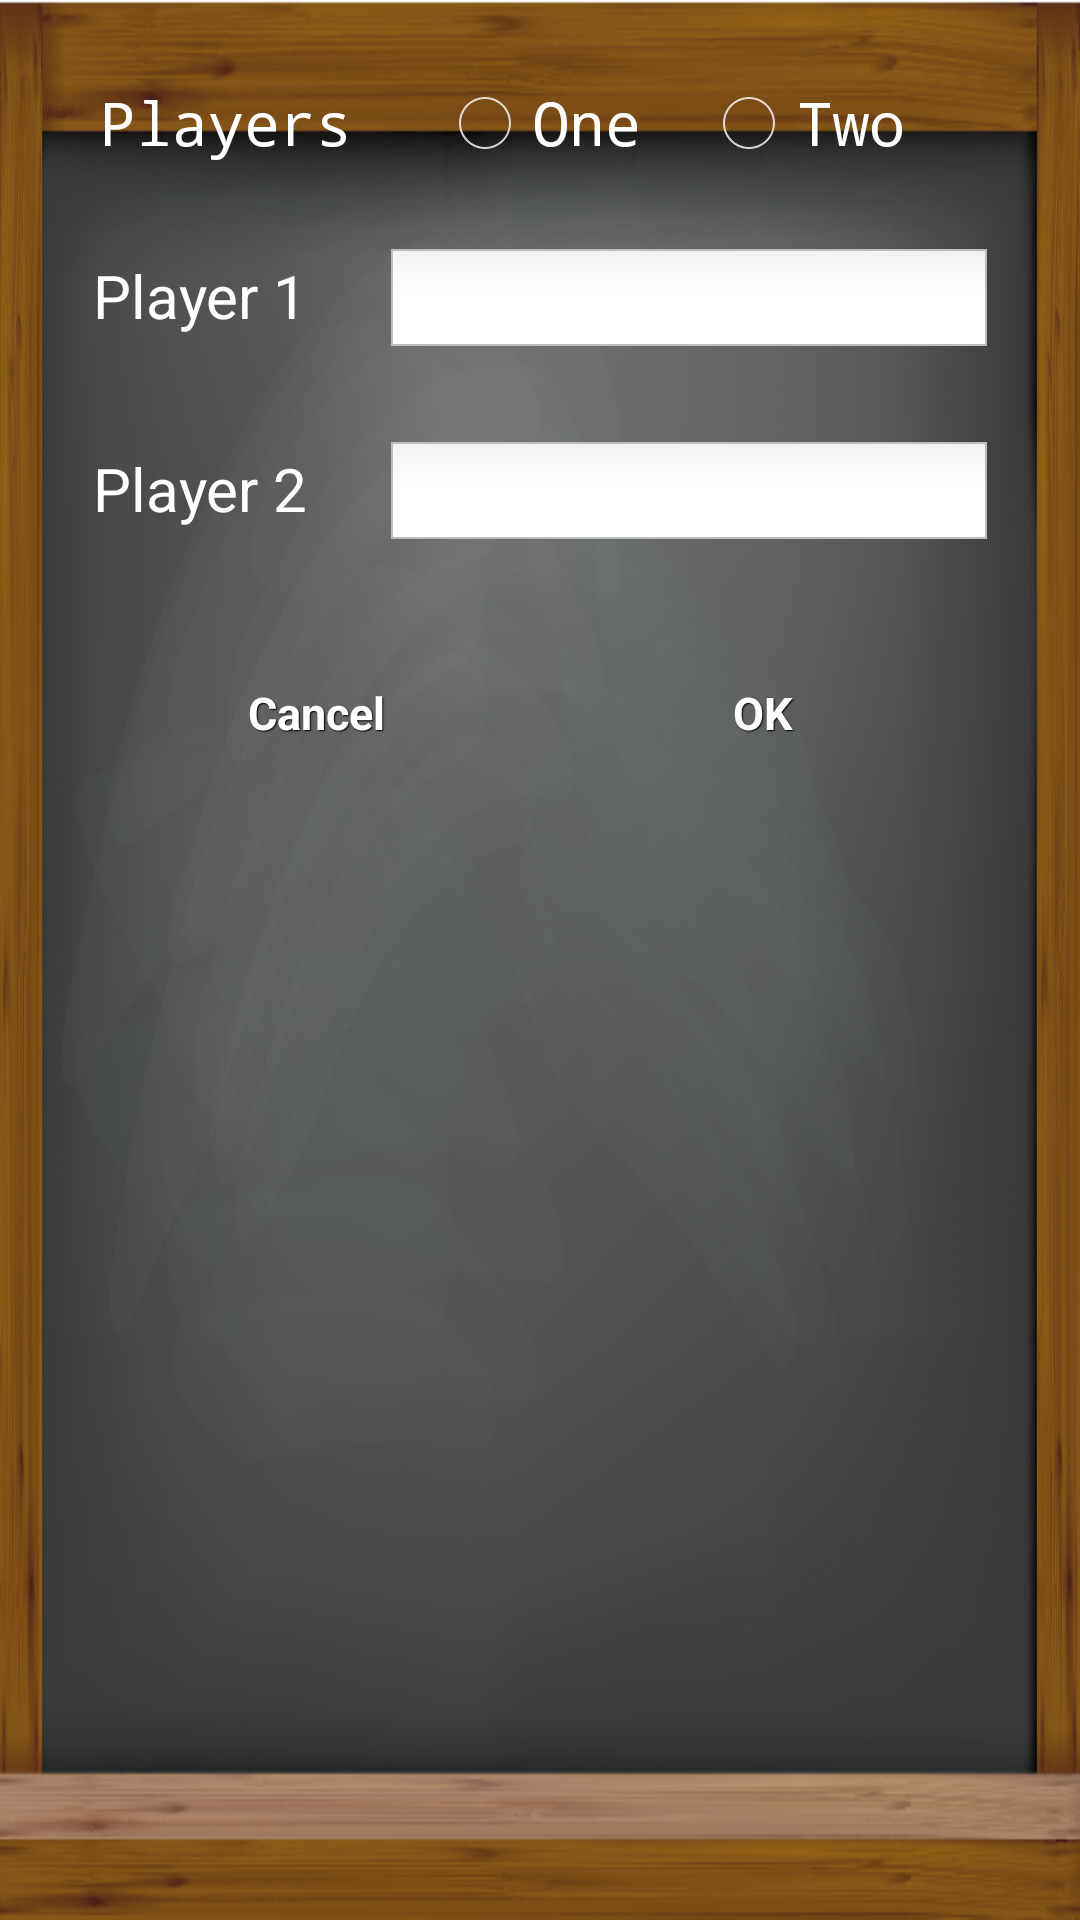

Produce the Android XML layout that renders to this screen, including the resource entries it uses.
<!-- AndroidManifest.xml: application theme NoActionBar -->
<!-- res/layout/leaderboard_popup.xml -->
<?xml version="1.0" encoding="utf-8"?>
<LinearLayout xmlns:android="http://schemas.android.com/apk/res/android"
    android:orientation="vertical"
    android:layout_width="match_parent"
    android:layout_height="wrap_content"
    android:gravity="center"
    android:padding="15dp"
    android:layout_margin="10dp"
    android:background="@drawable/bbmlp"
    android:id="@+id/edit_player">

    <LinearLayout
        android:id="@+id/topLayout"
        android:layout_width="fill_parent"
        android:layout_height="wrap_content"
        android:layout_alignParentTop="true"
        android:layout_margin="0dp"
        android:gravity="center"
        android:orientation="horizontal">

        <TextView
            android:id="@+id/numberOfPlayersLabel"
            style="@style/statusTextLabel"
            android:layout_width="wrap_content"
            android:layout_height="wrap_content"
            android:layout_gravity="center_vertical"
            android:layout_weight="1"
            android:gravity="center|center_vertical"
            android:text="@string/number_of_players"
            android:textSize="20sp" />

        <RadioGroup xmlns:android="http://schemas.android.com/apk/res/android"
            android:id="@+id/players_radio_group"
            android:layout_width="wrap_content"
            android:layout_height="wrap_content"
            android:layout_gravity="center_vertical"
            android:layout_weight="2"
            android:gravity="center_vertical"
            android:orientation="horizontal">

            <RadioButton
                android:id="@+id/gameplay_one_player"
                style="@style/statusTextLabel"
                android:layout_width="wrap_content"
                android:layout_height="wrap_content"
                android:text="One"
                android:textSize="20sp"
                android:buttonTint="@android:color/white"/>

            <RadioButton
                android:id="@+id/gameplay_two_player"
                style="@style/statusTextLabel"
                android:layout_width="wrap_content"
                android:layout_height="wrap_content"
                android:text="Two"
                android:textSize="20sp"
                android:buttonTint="@android:color/white"/>
        </RadioGroup>

    </LinearLayout>

    <LinearLayout
        android:layout_width="match_parent"
        android:layout_height="wrap_content"
        android:orientation="horizontal"
        android:weightSum="3"
        android:padding="16dp">

        <TextView
            android:layout_width="match_parent"
            android:layout_height="wrap_content"
            android:text="Player 1"
            android:textSize="20sp"
            android:layout_weight="2"
            android:textColor="@android:color/white"/>
        <EditText
            android:id="@+id/pl1Name"
            android:layout_width="match_parent"
            android:layout_height="wrap_content"
            android:layout_weight="1"
            android:background="@drawable/edit_text_roundend_corner"/>
    </LinearLayout>
    <LinearLayout
        android:layout_width="match_parent"
        android:layout_height="wrap_content"
        android:orientation="horizontal"
        android:weightSum="3"
        android:padding="16dp">

        <TextView
            android:layout_width="match_parent"
            android:layout_height="wrap_content"
            android:text="Player 2"
            android:textSize="20sp"
            android:layout_weight="2"
            android:textColor="@android:color/white"/>
        <EditText
            android:id="@+id/pl2Name"
            android:layout_width="match_parent"
            android:layout_height="wrap_content"
            android:layout_weight="1"
            android:background="@drawable/edit_text_roundend_corner"/>
    </LinearLayout>
    <LinearLayout
        android:layout_width="match_parent"
        android:layout_height="match_parent"
        android:orientation="horizontal"
        android:weightSum="2"
        android:padding="16dp">

        <Button
            android:id="@+id/cancel_button"
            style="@style/btnStyleGenoa"
            android:layout_width="match_parent"
            android:layout_height="wrap_content"
            android:text="Cancel"
            android:layout_margin="2dp"
            android:layout_weight="1"/>
        <Button
            android:id="@+id/ok_button"
            android:layout_width="match_parent"
            android:layout_height="wrap_content"
            android:text="OK"
            android:layout_margin="2dp"
            style="@style/btnStyleGenoa"
            android:layout_weight="1"/>
    </LinearLayout>

</LinearLayout>
<!-- resources referenced by this layout -->
<resources>
  <!-- drawable bbmlp: png bitmap (drawable, 290326 bytes) -->
  <!-- drawable edit_text_roundend_corner (drawable) -->
  <?xml version="1.0" encoding="utf-8"?>
  <selector xmlns:android="http://schemas.android.com/apk/res/android">
  
      <item android:state_focused="true" android:state_pressed="true">
          <shape>
              <solid android:color="#FF8000" />
              <stroke android:width="2.3dp" android:color="#FF8000" />
              <corners android:radius="10dp" />
          </shape>
      </item>
  
      <item android:state_focused="false" android:state_pressed="true">
          <shape>
              <solid android:color="#FF8000" />
              <stroke android:width="2.3dp" android:color="#FF8000" />
              <corners android:radius="0dp" />
          </shape>
      </item>
  
      <item android:state_focused="true" android:state_pressed="false">
          <shape>
              <solid android:color="#FFFFFF" />
              <stroke android:width="2.3dp" android:color="#FF8000" />
              <corners android:radius="0dp" />
          </shape>
      </item>
  
      <item android:state_focused="false" android:state_pressed="false">
          <shape>
              <gradient android:angle="270" android:centerColor="#FFFFFF" android:endColor="#FFFFFF" android:startColor="#F2F2F2" />
              <stroke android:width="0.7dp" android:color="#BDBDBD" />
              <corners android:radius="0dp" />
          </shape>
      </item>
  
      <item android:state_enabled="true">
          <shape>
              <padding android:bottom="4dp" android:left="4dp" android:right="4dp" android:top="4dp" />
          </shape>
      </item>
  
  </selector>
  <string name="number_of_players">Players</string>
  <style name="btnStyleGenoa" parent="@android:style/Widget.Button">
  		<item name="android:textSize">15sp</item>
  		<item name="android:textStyle">bold</item>
  		<item name="android:textColor">#FFFFFF</item>
  		<item name="android:gravity">center</item>
  		<item name="android:shadowColor">#000000</item>
  		<item name="android:shadowDx">1</item>
  		<item name="android:shadowDy">1</item>
  		<item name="android:shadowRadius">0.6</item>
  		<item name="android:background">@drawable/custom_btn_genoa</item>
  		<item name="android:padding">10dip</item>
  	</style>
  <style name="statusTextLabel" parent="@android:style/TextAppearance.Medium">
  		<item name="android:layout_width">wrap_content</item>
  		<item name="android:layout_height">wrap_content</item>
  		<item name="android:textColor">@android:color/white</item>
  		<item name="android:typeface">monospace</item>
  		<item name="android:textSize">15sp</item>
  		<item name="android:layout_margin">10sp</item>
  	</style>
  <style name="NoActionBar" parent="@android:style/Theme.Holo.Light">
  		<item name="android:windowActionBar">false</item>
  		<item name="android:windowNoTitle">true</item>
  	</style>
</resources>
